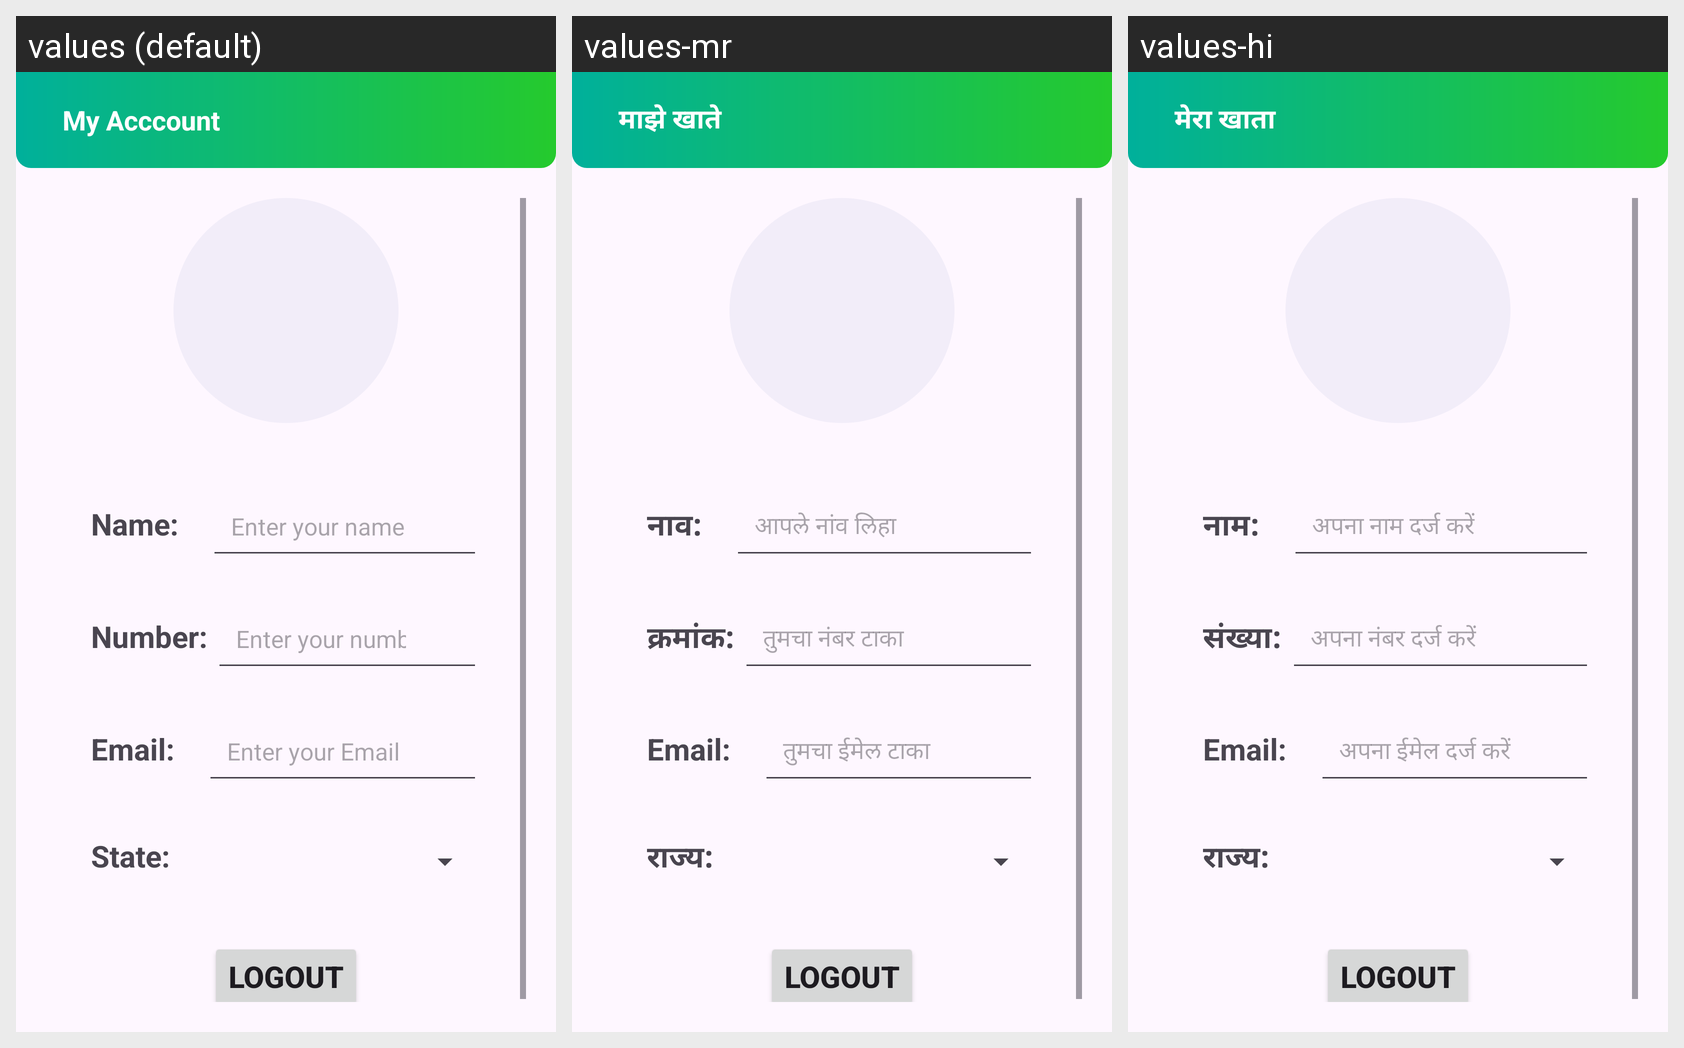

The Android screen above is rendered under several locales of the same app. Produce the string resources it draws, with the default and per-locale values.
Android screen res/layout/activity_layout_navigation_profile.xml rendered under 3 locales, left to right: values (default), values-mr, values-hi. Device: Nexus 5 (rendered at 1080×1920; each locale shown at half size, 540×960, under a caption strip naming it); theme Theme.AgroGuide.
Strings drawn on this screen, with the default value and each locale's value (text and hints the layout hard-codes, and strings that could not be matched under every locale, appear in the picture but are not listed):

my_acccount
  values: My Acccount
  values-mr: माझे खाते
  values-hi: मेरा खाता

name
  values: Name:
  values-mr: नाव:
  values-hi: नाम:

enter_your_name
  values: Enter your name
  values-mr: आपले नांव लिहा
  values-hi: अपना नाम दर्ज करें

number
  values: Number:
  values-mr: क्रमांक:
  values-hi: संख्या:

enter_your_number
  values: Enter your number
  values-mr: तुमचा नंबर टाका
  values-hi: अपना नंबर दर्ज करें

enter_your_email
  values: Enter your Email
  values-mr: तुमचा ईमेल टाका
  values-hi: अपना ईमेल दर्ज करें

state
  values: State:
  values-mr: राज्य:
  values-hi: राज्य:
